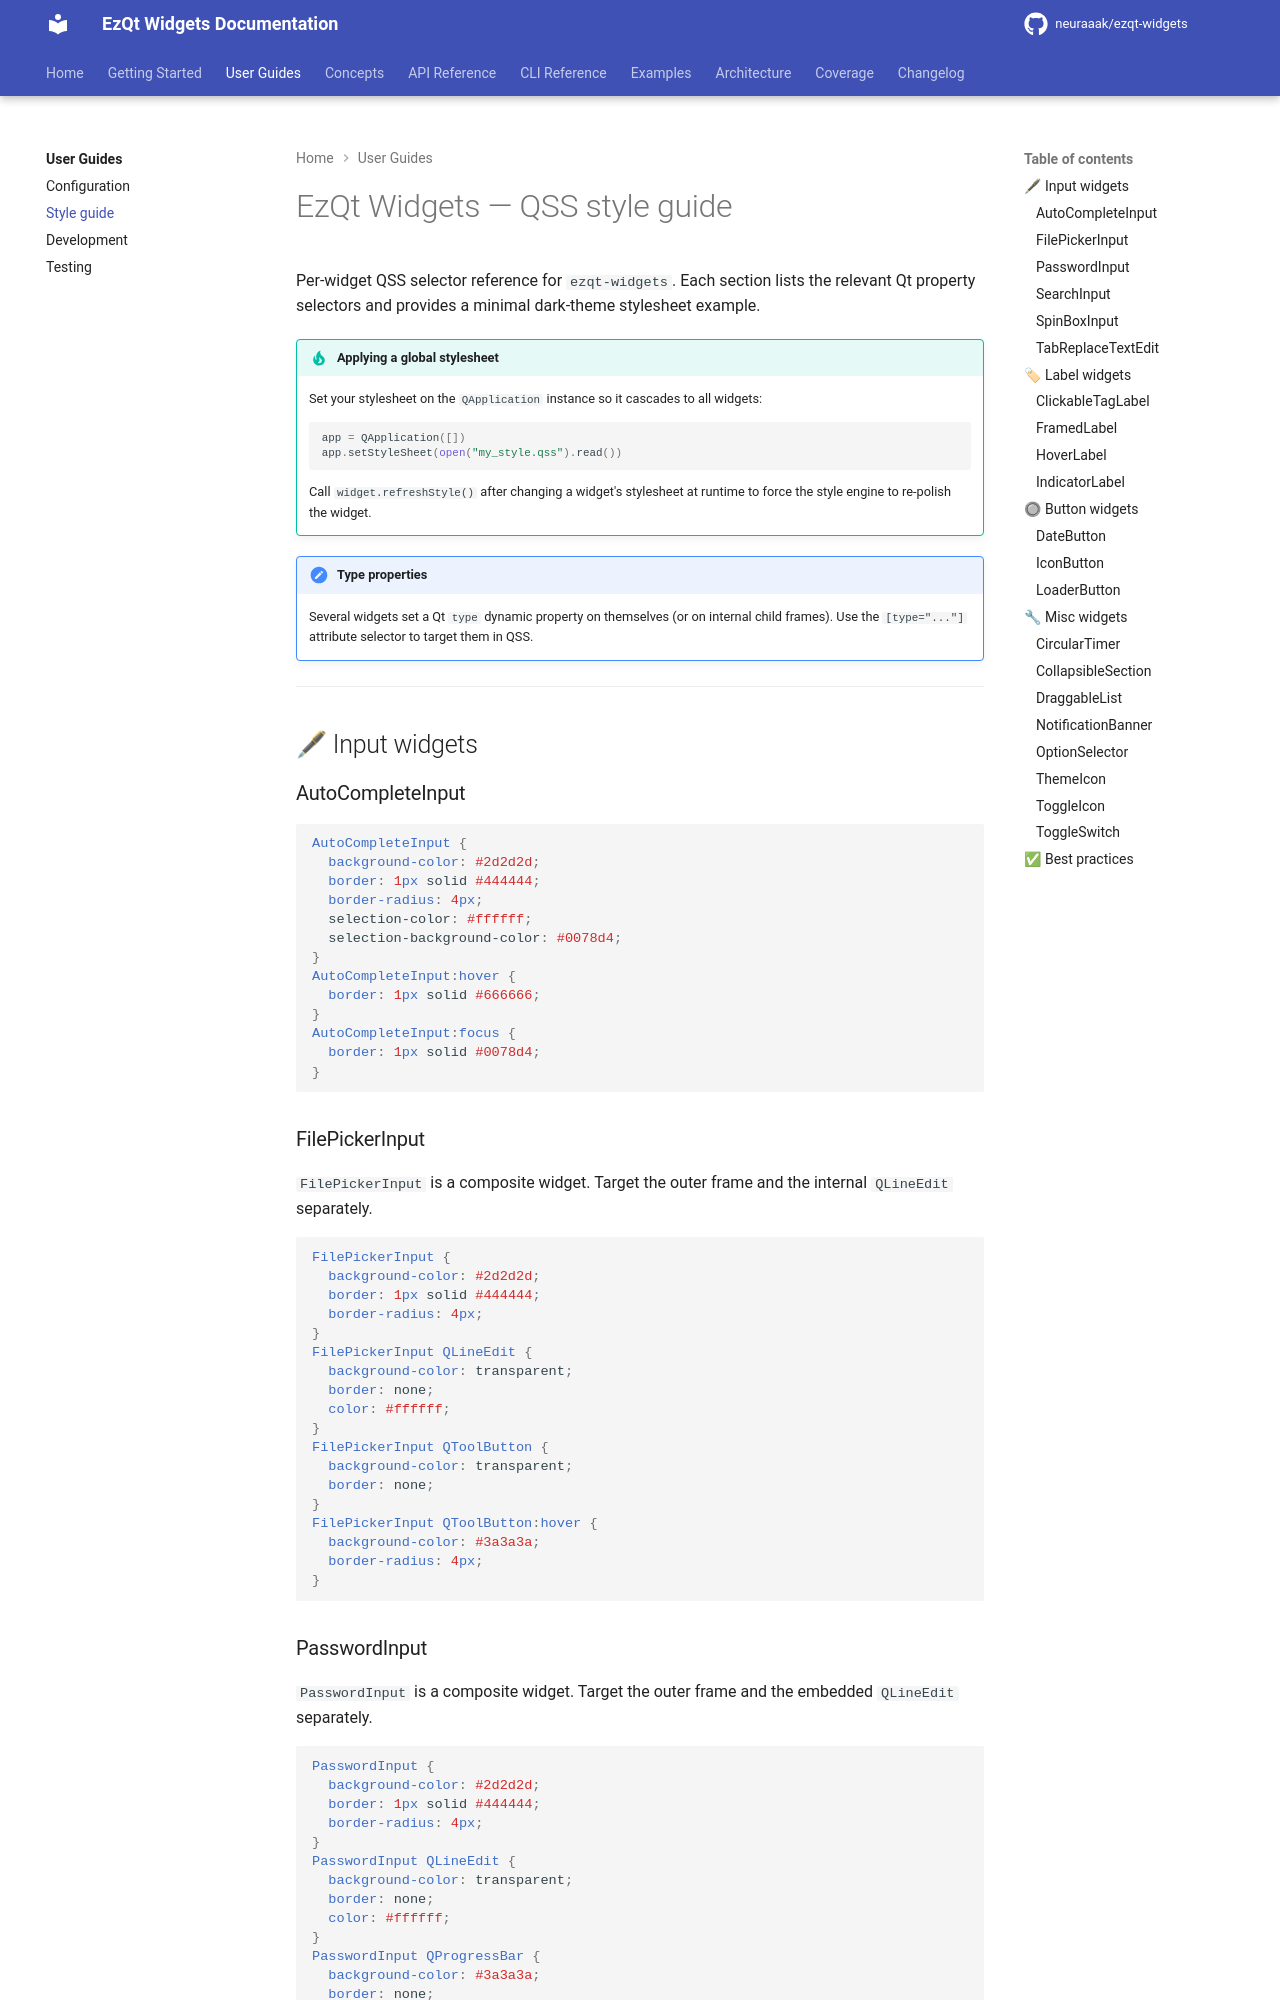

repository: neuraaak/ezqt-widgets · page: 2.7.4/guides/style-guide/index.html · generator: mkdocs

# EzQt Widgets — QSS style guide

Per-widget QSS selector reference for `ezqt-widgets`. Each section lists the relevant
Qt property selectors and provides a minimal dark-theme stylesheet example.

!!! tip "Applying a global stylesheet"
    Set your stylesheet on the `QApplication` instance so it cascades to all widgets:

    ```python
    app = QApplication([])
    app.setStyleSheet(open("my_style.qss").read())
    ```

    Call `widget.refreshStyle()` after changing a widget's stylesheet at runtime to
    force the style engine to re-polish the widget.

!!! note "Type properties"
    Several widgets set a Qt `type` dynamic property on themselves (or on internal
    child frames). Use the `[type="..."]` attribute selector to target them in QSS.

---

## 🖋 Input widgets

### AutoCompleteInput

```css
AutoCompleteInput {
  background-color: #2d2d2d;
  border: 1px solid #444444;
  border-radius: 4px;
  selection-color: #ffffff;
  selection-background-color: #0078d4;
}
AutoCompleteInput:hover {
  border: 1px solid #666666;
}
AutoCompleteInput:focus {
  border: 1px solid #0078d4;
}
```

### FilePickerInput

`FilePickerInput` is a composite widget. Target the outer frame and the internal
`QLineEdit` separately.

```css
FilePickerInput {
  background-color: #2d2d2d;
  border: 1px solid #444444;
  border-radius: 4px;
}
FilePickerInput QLineEdit {
  background-color: transparent;
  border: none;
  color: #ffffff;
}
FilePickerInput QToolButton {
  background-color: transparent;
  border: none;
}
FilePickerInput QToolButton:hover {
  background-color: #3a3a3a;
  border-radius: 4px;
}
```
